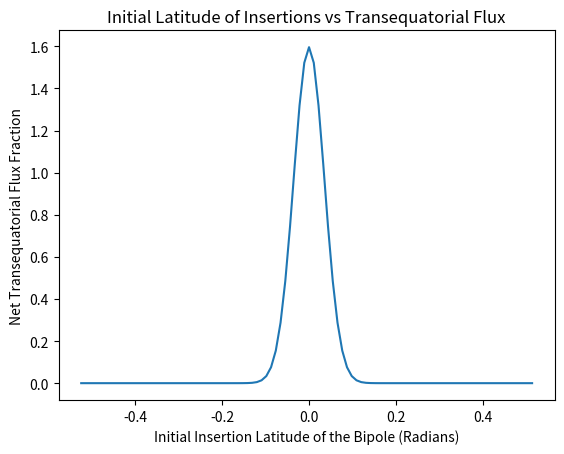

Source code (Python):
# -*- coding: utf-8 -*-
"""
Created on Sun Feb 28 14:18:15 2021

[redacted]
"""
from math import exp,pi
import matplotlib.pyplot as plt

def phi(d,l0,sig0):
    u0=17
    R = 696340000
    eta = 600*1000*1000 
    delu = 2*u0/R
    LR = (sig0**2 + (eta/((R**2)*delu)))
    return (d/(2*0.5 * pi**0.5*LR)) * exp((-l0**2)/(2*LR**2))    

xlist = [-pi/6 + i*pi/288 for i in range(96)]
ylist = [phi(0.1,x,0.1) for x in xlist]
plt.xlabel("Initial Insertion Latitude of the Bipole (Radians)")
plt.ylabel("Net Transequatorial Flux Fraction")
plt.title("Initial Latitude of Insertions vs Transequatorial Flux")
plt.plot(xlist,ylist)
plt.show()         

xl = [i*0.005 for i in range(100)]
yl = [phi(x,0.2,0.1) for x in xl]
#plt.xlabel('Separation between Flux Patches (radians)')
#plt.ylabel('Net Transequatorial Flux Fraction')
#plt.title('Separation Distance vs Transequatorial Flux')
#plt.plot(xl,yl)
#plt.show()
